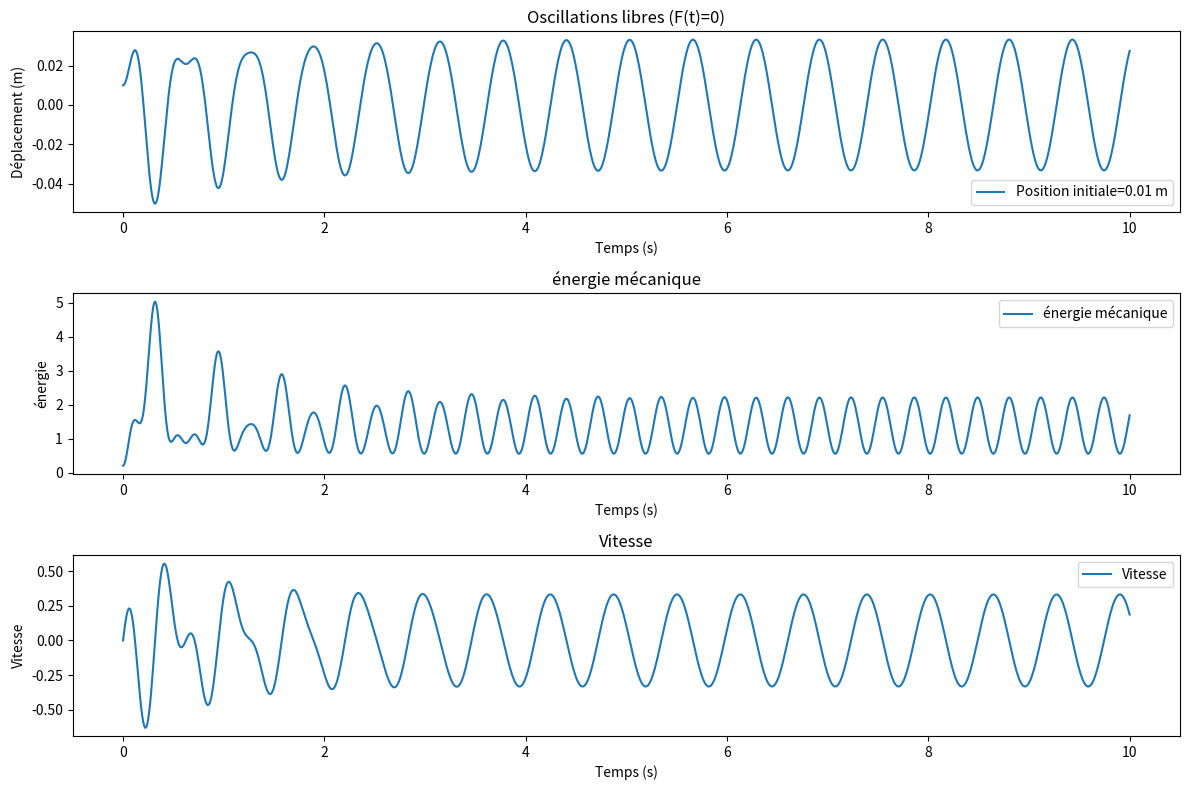
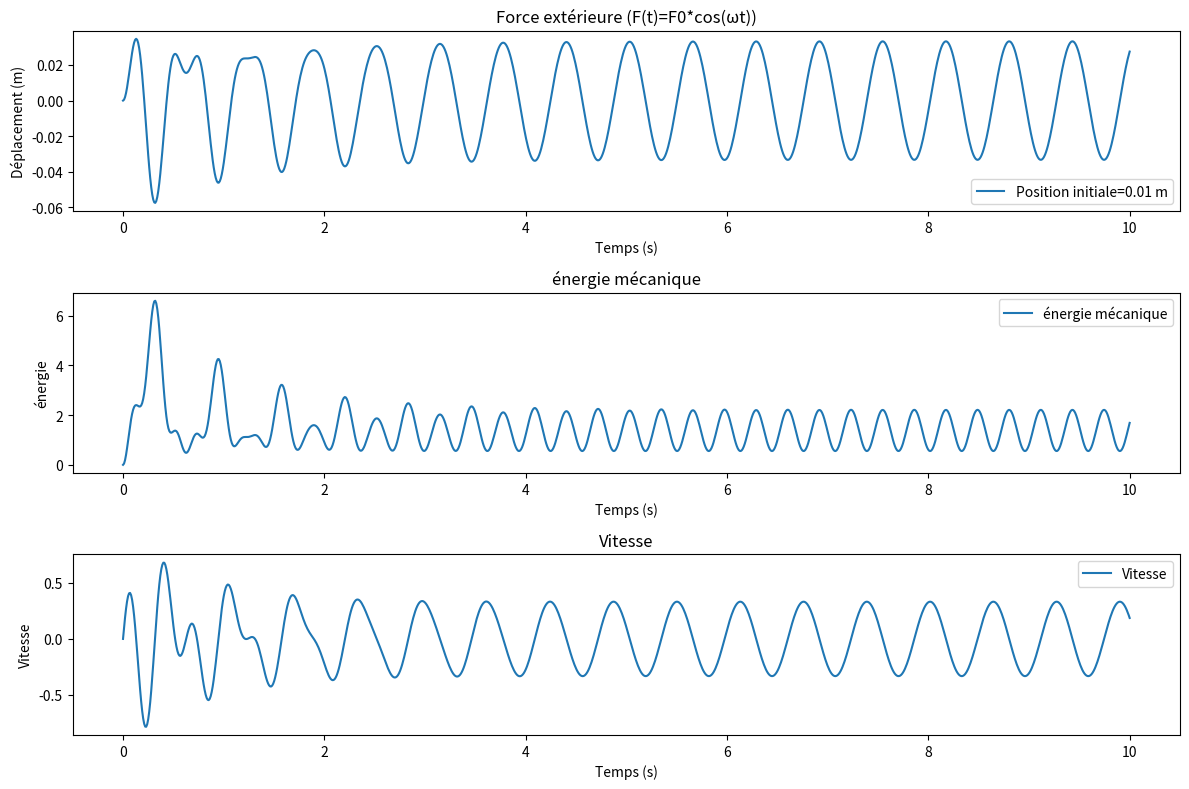

These charts were generated, in order, by the following Python code:
import numpy as np
from scipy.integrate import odeint
import matplotlib.pyplot as plt

class Ressort:
    def __init__(self, masse, coefficient_frottement, constante_raideur, position_initiale, force_exterieure, frequence_angulaire):
        self.masse = masse
        self.coefficient_frottement = coefficient_frottement
        self.constante_raideur = constante_raideur
        self.position_initiale = position_initiale
        self.force_exterieure = force_exterieure
        self.frequence_angulaire = frequence_angulaire

    def equation_differentielle(self, X, temps):
        x, v = X
        dxdt = v
        dvdt = (self.force_exterieure * np.cos(self.frequence_angulaire * temps) - self.coefficient_frottement * v - self.constante_raideur * x) / self.masse
        return [dxdt, dvdt]

    def resoudre_equation_differentielle(self, position_initiale):
        temps = np.linspace(0, 10, 1000)
        return odeint(self.equation_differentielle, [position_initiale, 0], temps)

    def calculer_energie_mecanique(self, solution):
        energie_cinetique = 0.5 * self.masse * solution[:, 1]**2
        energie_potentielle = 0.5 * self.constante_raideur * solution[:, 0]**2
        energie_mecanique = energie_cinetique + energie_potentielle
        return energie_mecanique

    def tracer_solution(self, solution, titre):
        temps = np.linspace(0, 10, 1000)
        energie_mecanique = self.calculer_energie_mecanique(solution)

        plt.figure(figsize=(12, 8))

        plt.subplot(3, 1, 1)
        plt.plot(temps, solution[:, 0], label=f'Position initiale={self.position_initiale} m')
        plt.title(titre)
        plt.xlabel('Temps (s)')
        plt.ylabel('Déplacement (m)')
        plt.legend()

        plt.subplot(3, 1, 2)
        plt.plot(temps, energie_mecanique, label='énergie mécanique')
        plt.title('énergie mécanique')
        plt.xlabel('Temps (s)')
        plt.ylabel('énergie')
        plt.legend()

        plt.subplot(3, 1, 3)
        plt.plot(temps, solution[:, 1], label='Vitesse')
        plt.title('Vitesse')
        plt.xlabel('Temps (s)')
        plt.ylabel('Vitesse')
        plt.legend()

        plt.tight_layout()
        plt.show()

# Paramères du système
masse = 10  # kg
coefficient_frottement = 20  # Ns/m
constante_raideur = 4000  # N/m
position_initiale = 0.01  # m
force_exterieure = 100  # N
frequence_angulaire = 10  # rad/s

# Création de l'objet Ressort
ressort = Ressort(masse, coefficient_frottement, constante_raideur, position_initiale, force_exterieure, frequence_angulaire)

# Cas (a) : Oscillations libres
solution_a = ressort.resoudre_equation_differentielle(position_initiale)
ressort.tracer_solution(solution_a, 'Oscillations libres (F(t)=0)')

# Cas (b) : Force extérieure
solution_b = ressort.resoudre_equation_differentielle(0)
ressort.tracer_solution(solution_b, 'Force extérieure (F(t)=F0*cos(ωt))')